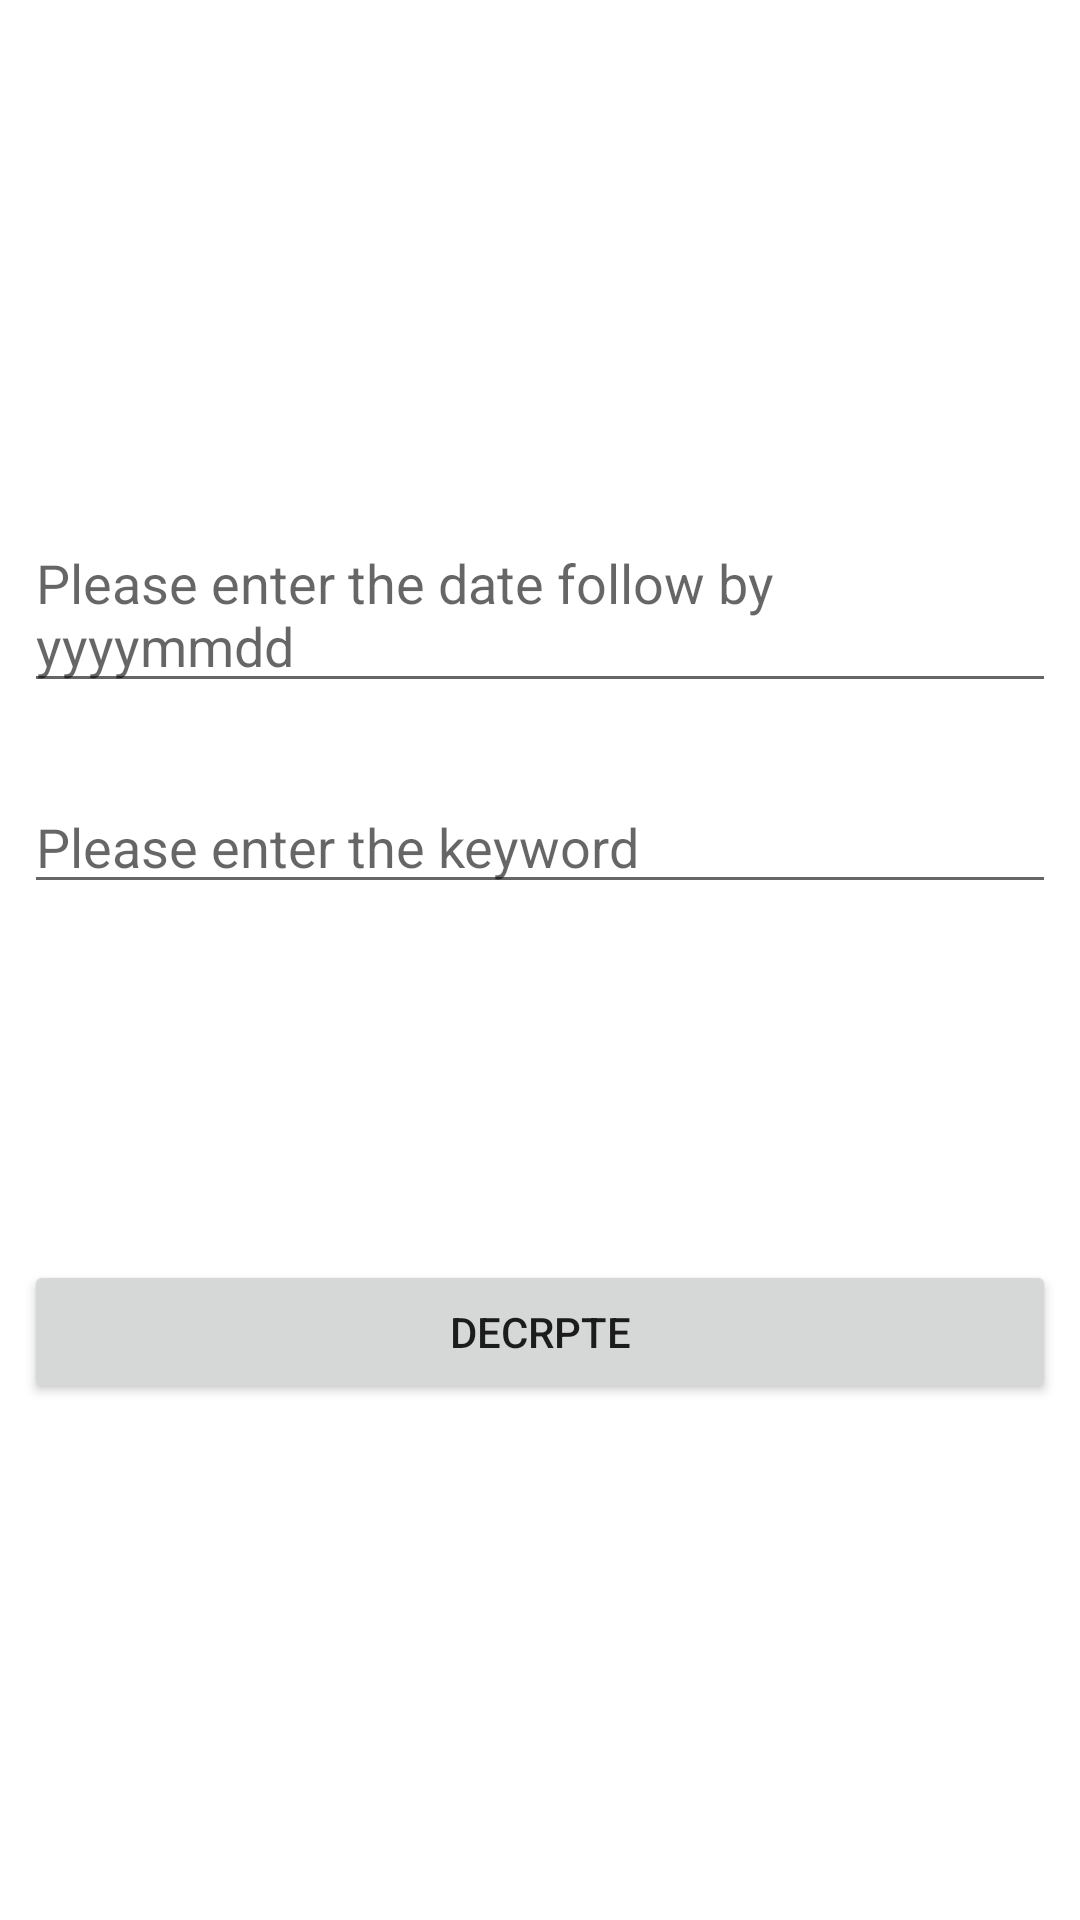

Produce the Android XML layout that renders to this screen, including the resource entries it uses.
<!-- AndroidManifest.xml: application theme Theme.Louxiaotian -->
<!-- res/layout/fragment_dashboard.xml -->
<?xml version="1.0" encoding="utf-8"?>
<androidx.constraintlayout.widget.ConstraintLayout
        xmlns:android="http://schemas.android.com/apk/res/android"
        xmlns:app="http://schemas.android.com/apk/res-auto"
        xmlns:tools="http://schemas.android.com/tools"
        android:layout_width="match_parent"
        android:layout_height="match_parent"
        tools:context=".ui.dashboard.DashboardFragment">

    <TextView
            android:id="@+id/text_dashboard"
            android:layout_width="match_parent"
            android:layout_height="wrap_content"
            android:layout_marginStart="8dp"
            android:layout_marginTop="8dp"
            android:layout_marginEnd="8dp"
            android:textAlignment="center"
            android:textSize="20sp"
            app:layout_constraintEnd_toEndOf="parent"
            app:layout_constraintStart_toStartOf="parent"
            app:layout_constraintTop_toTopOf="parent"
            app:layout_constraintBottom_toBottomOf="parent"/>


    <EditText
            android:id="@+id/date_input_edittext"
            android:layout_width="0dp"
            android:layout_height="wrap_content"
            android:layout_marginStart="8dp"
            android:layout_marginTop="172dp"
            android:layout_marginEnd="8dp"
            app:layout_constraintTop_toTopOf="parent"
            app:layout_constraintStart_toStartOf="parent"
            app:layout_constraintEnd_toEndOf="parent"
            android:hint="Please enter the date follow by yyyymmdd" app:layout_constraintHorizontal_bias="0.0"/>
    <EditText
            android:id="@+id/keyword_input_edittext"
            android:layout_width="0dp"
            android:layout_height="wrap_content"
            android:layout_marginStart="8dp"
            android:layout_marginTop="260dp"
            android:layout_marginEnd="8dp"
            app:layout_constraintTop_toTopOf="parent"
            app:layout_constraintStart_toStartOf="parent"
            app:layout_constraintEnd_toEndOf="parent"
            android:hint="Please enter the keyword" app:layout_constraintHorizontal_bias="0.0"/>
    <TextView
            android:id="@+id/text_real"
            android:layout_width="417dp"
            android:layout_height="94dp"
            android:layout_marginStart="8dp"
            android:layout_marginTop="8dp"
            android:layout_marginEnd="8dp"
            android:textAlignment="center"
            android:textSize="20sp"
            app:layout_constraintTop_toBottomOf="@id/date_input_edittext"
            app:layout_constraintBottom_toTopOf="@id/decrption_button"
            app:layout_constraintStart_toStartOf="parent"
            app:layout_constraintEnd_toEndOf="parent"
            app:layout_constraintVertical_bias="1.0"/>
    <Button
            android:id="@+id/decrption_button"
            android:layout_width="0dp"
            android:layout_height="wrap_content"
            android:layout_marginStart="8dp"
            android:layout_marginEnd="8dp"
            android:layout_marginBottom="172dp"
            android:text="decrpte"
            app:layout_constraintBottom_toBottomOf="parent"
            app:layout_constraintStart_toStartOf="parent"
            app:layout_constraintEnd_toEndOf="parent" app:layout_constraintHorizontal_bias="0.0"/>
</androidx.constraintlayout.widget.ConstraintLayout>
<!-- resources referenced by this layout -->
<resources>
  <style name="Theme.Louxiaotian" parent="Theme.MaterialComponents.DayNight.DarkActionBar">
          
          <item name="colorPrimary">@color/purple_500</item>
          <item name="colorPrimaryVariant">@color/purple_700</item>
          <item name="colorOnPrimary">@color/white</item>
          
          <item name="colorSecondary">@color/teal_200</item>
          <item name="colorSecondaryVariant">@color/teal_700</item>
          <item name="colorOnSecondary">@color/black</item>
          
          <item name="android:statusBarColor">?attr/colorPrimaryVariant</item>
          
      </style>
  <!-- not gathered from this repository: default colours our renderer supplied (Android Studio template values) -->
  <color name="purple_500">#FF6200EE</color>
  <color name="purple_700">#FF3700B3</color>
  <color name="teal_200">#FF03DAC5</color>
  <color name="teal_700">#FF018786</color>
  <color name="black">#FF000000</color>
  <color name="white">#FFFFFFFF</color>
</resources>
